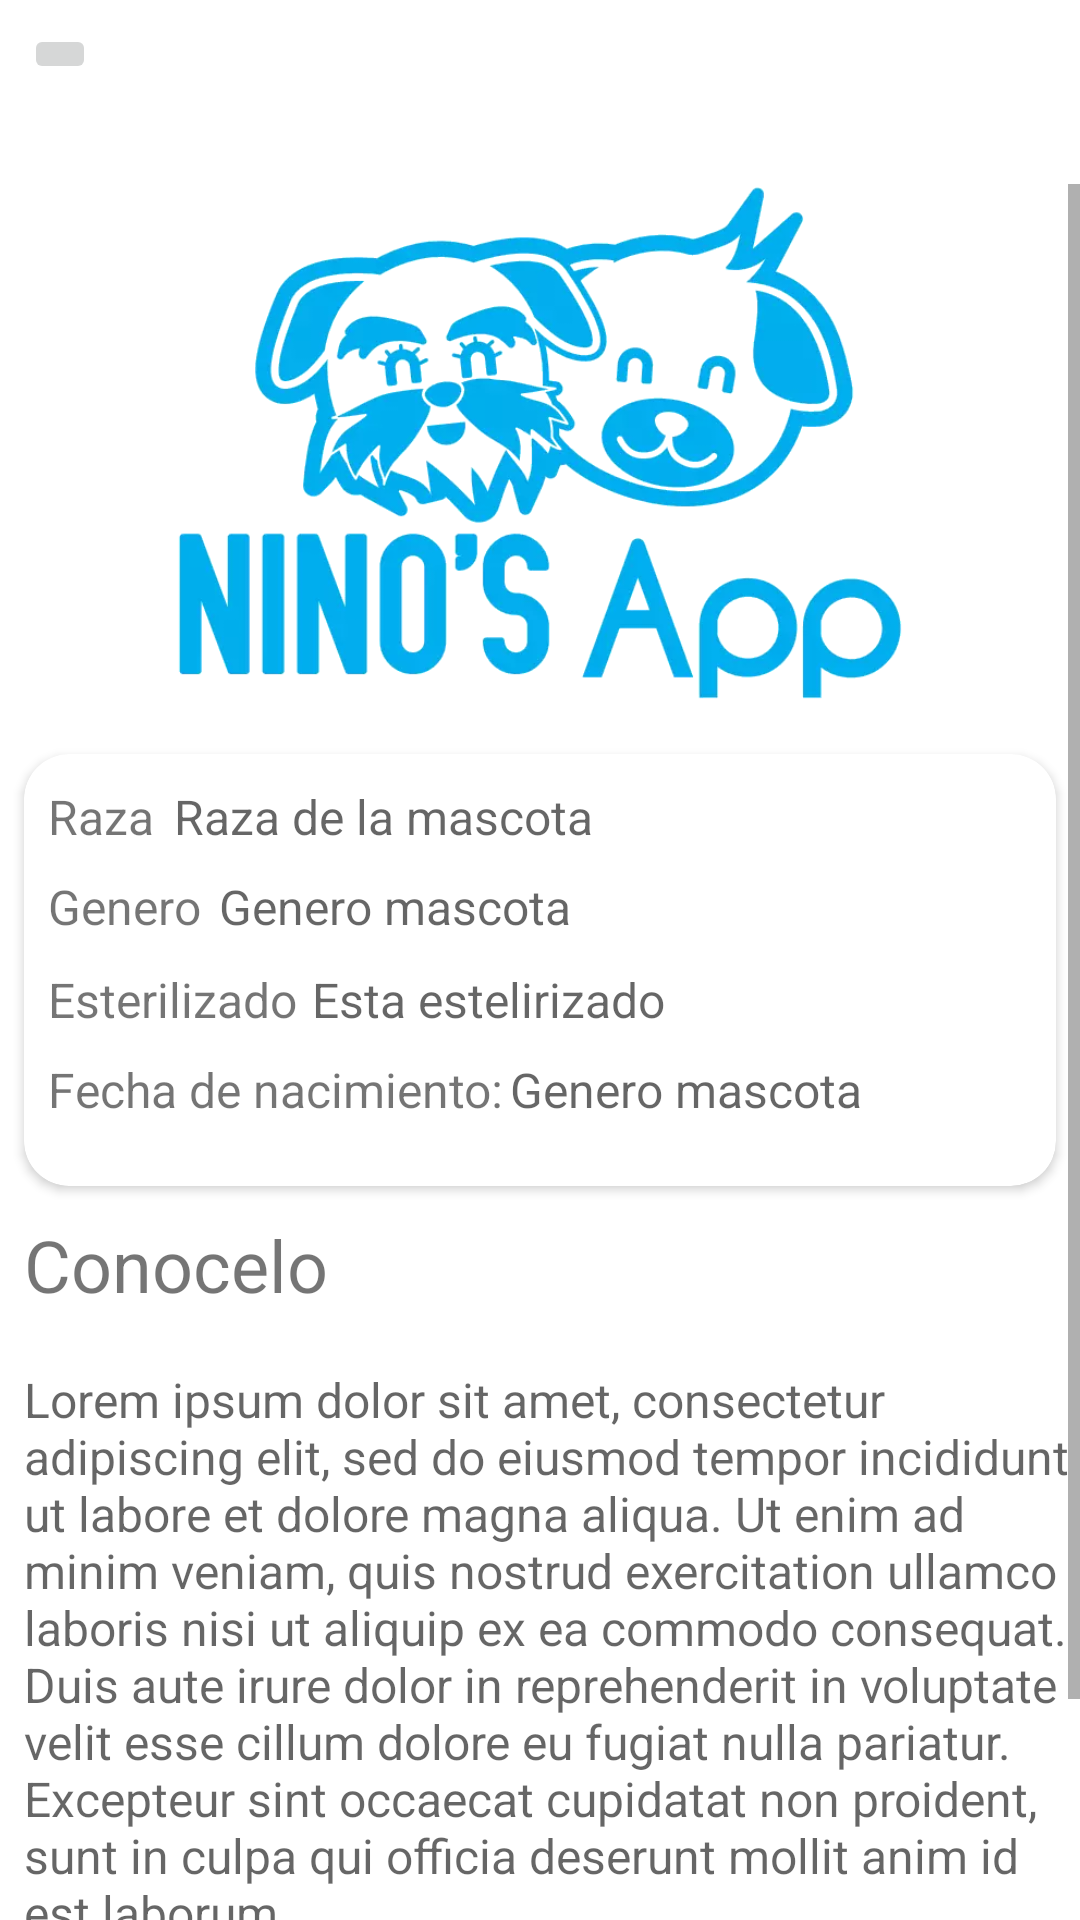

Write the Android layout XML for this screen, with the resource values it uses.
<!-- AndroidManifest.xml: application theme Theme.NinosApp -->
<!-- res/layout/activity_adoptable_detail.xml -->
<?xml version="1.0" encoding="utf-8"?>
<androidx.constraintlayout.widget.ConstraintLayout xmlns:android="http://schemas.android.com/apk/res/android"
    xmlns:app="http://schemas.android.com/apk/res-auto"
    xmlns:tools="http://schemas.android.com/tools"
    android:layout_width="match_parent"
    android:layout_height="match_parent"
    tools:context=".views.AdoptableDetail">
    <ImageButton
        android:id="@+id/ibBackPetDetail"
        android:layout_width="wrap_content"
        android:layout_height="wrap_content"
        android:layout_marginStart="8dp"
        android:layout_marginTop="8dp"
        app:layout_constraintStart_toStartOf="parent"
        app:layout_constraintTop_toTopOf="parent"
        app:srcCompat="@drawable/ic_back" />

    <TextView
        android:id="@+id/tvPetDetailName"
        android:layout_width="wrap_content"
        android:layout_height="wrap_content"
        android:layout_marginStart="20dp"
        android:layout_marginTop="8dp"
        android:textSize="@dimen/h4"
        app:layout_constraintStart_toEndOf="@+id/ibBackPetDetail"
        app:layout_constraintTop_toTopOf="parent"
        tools:text="Nombre" />

    <ScrollView
        android:id="@+id/svPetDetail"
        android:layout_width="0dp"
        android:layout_height="0dp"
        android:layout_marginTop="8dp"
        app:layout_constraintBottom_toBottomOf="parent"
        app:layout_constraintEnd_toEndOf="parent"
        app:layout_constraintStart_toStartOf="parent"
        app:layout_constraintTop_toBottomOf="@+id/tvPetDetailName">

        <LinearLayout
            android:layout_width="match_parent"
            android:layout_height="wrap_content"
            android:orientation="vertical">

            <ImageView
                android:layout_width="match_parent"
                android:layout_height="175dp"
                android:layout_marginStart="8dp"
                android:layout_marginEnd="8dp"
                android:src="@drawable/logo_ninos_sfondo" />

            <androidx.cardview.widget.CardView
                android:layout_width="match_parent"
                android:layout_height="144dp"
                android:layout_marginStart="8dp"
                android:layout_marginTop="15dp"
                android:layout_marginEnd="8dp"
                app:cardCornerRadius="15dp">

                <TextView
                    android:id="@+id/tvLabelBrench"
                    android:layout_width="wrap_content"
                    android:layout_height="wrap_content"
                    android:layout_marginStart="8dp"
                    android:layout_marginTop="10dp"
                    android:text="@string/pet_brench"
                    android:textSize="@dimen/b1" />

                <TextView
                    android:id="@+id/tvPetDetailBrench"
                    android:layout_width="wrap_content"
                    android:layout_height="wrap_content"
                    android:layout_marginStart="50dp"
                    android:layout_marginTop="10dp"
                    android:hint="Raza de la mascota"
                    android:textSize="@dimen/b1" />

                <TextView
                    android:id="@+id/tvLabelGender"
                    android:layout_width="wrap_content"
                    android:layout_height="wrap_content"
                    android:layout_marginStart="8dp"
                    android:layout_marginTop="40dp"
                    android:text="@string/pet_genger"
                    android:textSize="@dimen/b1" />

                <TextView
                    android:id="@+id/tvPetDetailGender"
                    android:layout_width="wrap_content"
                    android:layout_height="wrap_content"
                    android:layout_marginStart="65dp"
                    android:layout_marginTop="40dp"
                    android:hint="Genero mascota"
                    android:textSize="@dimen/b1" />

                <TextView
                    android:id="@+id/tvLabelEsteril"
                    android:layout_width="wrap_content"
                    android:layout_height="wrap_content"
                    android:layout_marginStart="8dp"
                    android:layout_marginTop="71dp"
                    android:text="@string/pet_esterilizado"
                    android:textSize="@dimen/b1" />

                <TextView
                    android:id="@+id/tvPetDetailEsteril"
                    android:layout_width="wrap_content"
                    android:layout_height="wrap_content"
                    android:layout_marginStart="96dp"
                    android:layout_marginTop="71dp"
                    android:hint="Esta estelirizado"
                    android:textSize="@dimen/b1" />

                <TextView
                    android:id="@+id/tvLabelBirthday"
                    android:layout_width="wrap_content"
                    android:layout_height="wrap_content"
                    android:layout_marginStart="8dp"
                    android:layout_marginTop="101dp"
                    android:text="Fecha de nacimiento:"
                    android:textSize="@dimen/b1" />

                <TextView
                    android:id="@+id/tvPetDetailBirthday"
                    android:layout_width="wrap_content"
                    android:layout_height="wrap_content"
                    android:layout_marginStart="162dp"
                    android:layout_marginTop="101dp"
                    android:hint="Genero mascota"
                    android:textSize="@dimen/b1" />

            </androidx.cardview.widget.CardView>
            <TextView
                android:layout_width="match_parent"
                android:layout_height="wrap_content"
                android:layout_marginStart="8dp"
                android:layout_marginTop="10dp"
                android:layout_marginBottom="8dp"
                android:text="@string/know_him"
                android:textSize="@dimen/h5" />

            <TextView
                android:layout_width="match_parent"
                android:layout_height="wrap_content"
                android:layout_marginStart="8dp"
                android:layout_marginTop="10dp"
                android:layout_marginBottom="8dp"
                android:hint="Lorem ipsum dolor sit amet, consectetur adipiscing elit, sed do eiusmod tempor incididunt ut labore et dolore magna aliqua. Ut enim ad minim veniam, quis nostrud exercitation ullamco laboris nisi ut aliquip ex ea commodo consequat. Duis aute irure dolor in reprehenderit in voluptate velit esse cillum dolore eu fugiat nulla pariatur. Excepteur sint occaecat cupidatat non proident, sunt in culpa qui officia deserunt mollit anim id est laborum."
                android:textSize="@dimen/b1" />

            <com.google.android.material.button.MaterialButton
                android:id="@+id/btnAddPet"
                android:layout_width="match_parent"
                android:layout_height="wrap_content"
                android:layout_marginStart="8dp"
                android:layout_marginTop="20dp"
                android:layout_marginEnd="8dp"
                android:text="@string/btn_adopt"
                android:textAllCaps="false"
                android:textSize="20sp"
                app:cornerRadius="15dp" />


        </LinearLayout>
    </ScrollView>
</androidx.constraintlayout.widget.ConstraintLayout>
<!-- resources referenced by this layout -->
<resources>
  <dimen name="b1">16sp</dimen>
  <dimen name="h4"> 34sp </dimen>
  <dimen name="h5">24sp</dimen>
  <!-- drawable logo_ninos_sfondo: webp bitmap (drawable, 37136 bytes) -->
  <string name="btn_adopt">Adoptar</string>
  <string name="know_him">Conocelo</string>
  <string name="pet_brench">Raza</string>
  <string name="pet_esterilizado">Esterilizado</string>
  <string name="pet_genger">Genero</string>
  <style name="Theme.NinosApp" parent="Theme.MaterialComponents.DayNight.NoActionBar">
          
          <item name="colorPrimary">@color/purple_500</item>
          <item name="colorPrimaryVariant">@color/purple_700</item>
          <item name="colorOnPrimary">@color/white</item>
          
          <item name="colorSecondary">@color/teal_200</item>
          <item name="colorSecondaryVariant">@color/teal_700</item>
          <item name="colorOnSecondary">@color/black</item>
          
          <item name="android:statusBarColor" tools:targetApi="l">?attr/colorPrimaryVariant</item>
          
      </style>
  <color name="purple_500">#FF6200EE</color>
  <color name="purple_700">#FF3700B3</color>
  <color name="white">#FFFFFFFF</color>
  <color name="teal_200">#FF03DAC5</color>
  <color name="teal_700">#FF018786</color>
  <color name="black">#FF000000</color>
</resources>
